Run: headless pygame with SDL's dummy video driver; simulated clock (each Clock.tick advances the game by its frame time, no real sleeping); random seed 0; keys injected as events and as key.get_pressed() state; mouse plan: one left click at the window centre at the start of phase 2, then a move to the lower-right quarter at the start of phase 3.
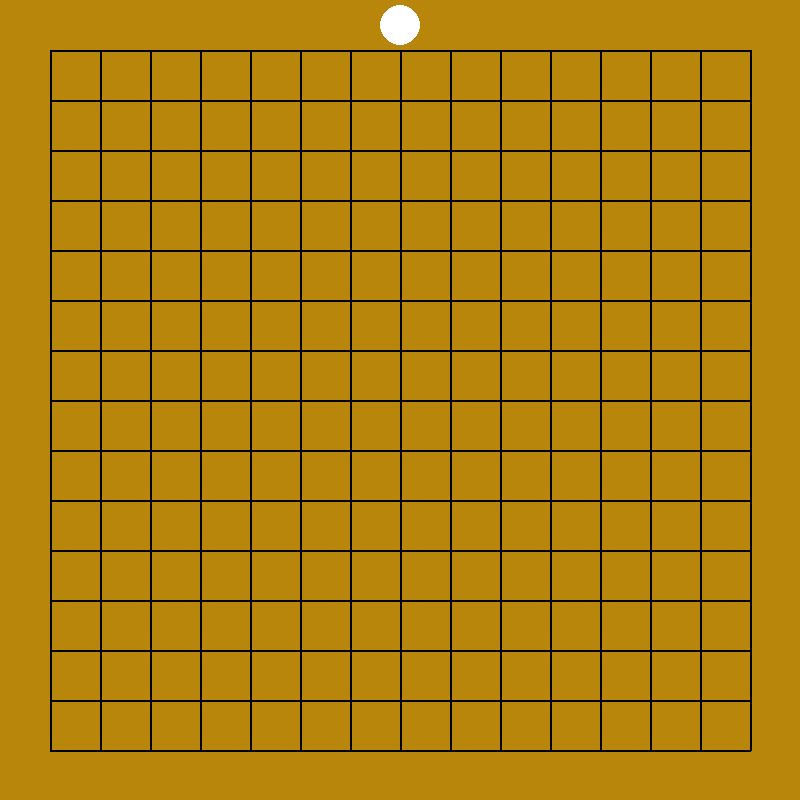
Frame 1 of 4 · flips 1–60 · no input
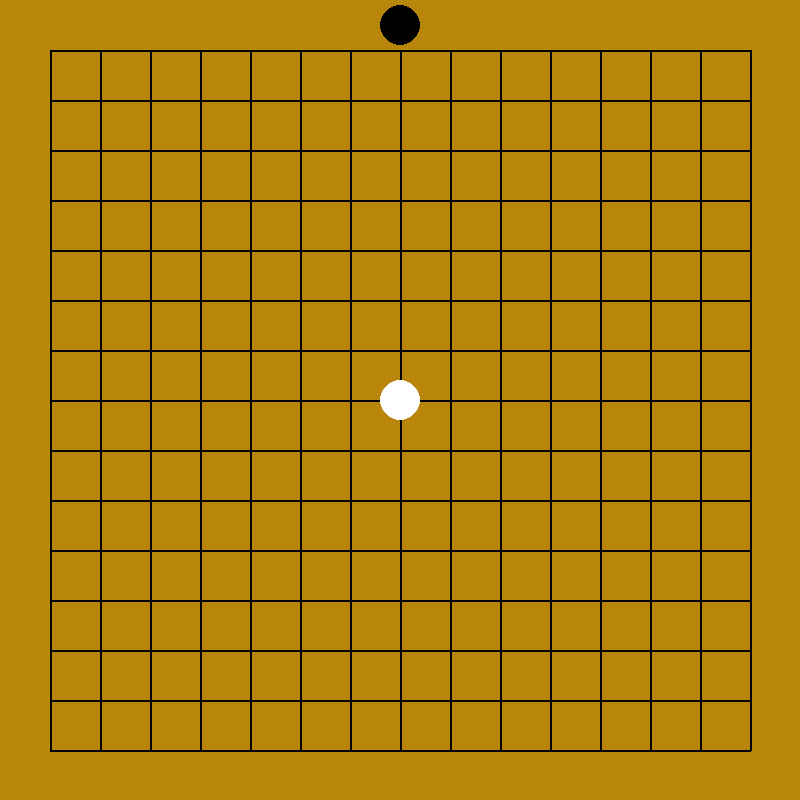
Frame 2 of 4 · flips 61–180 · clicked the window centre · tapped SPACE, RETURN · held RIGHT (→), D
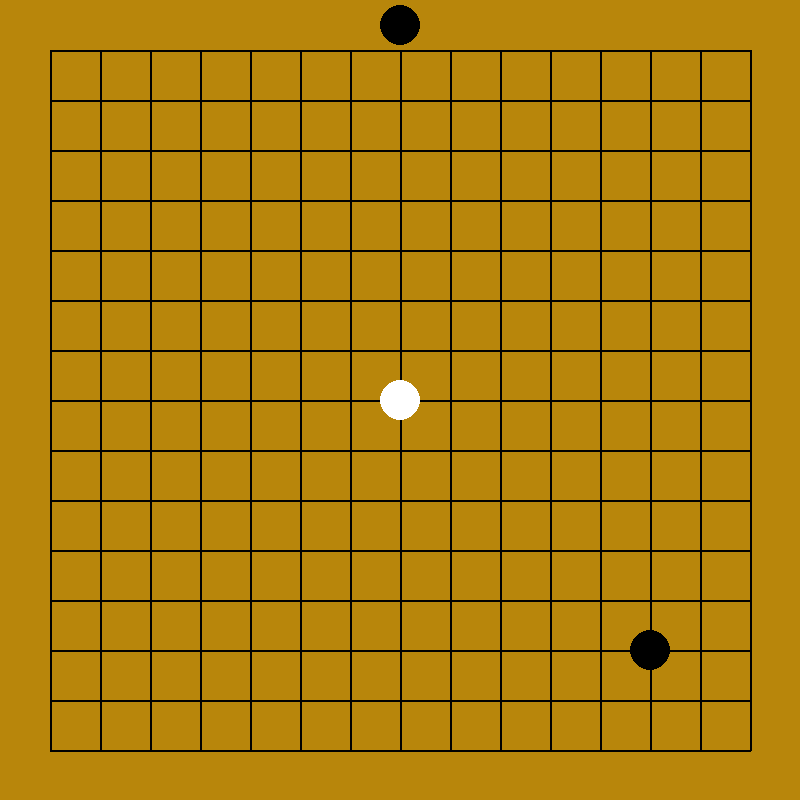
Frame 3 of 4 · flips 181–300 · moved the mouse to the lower-right quarter · held DOWN (↓), S
Frame 4 of 4 · flips 301–420 · held LEFT (←), A, UP (↑), W · screen unchanged from frame 3, image omitted

The pygame program that drew these frames:

import os
import sys
import random
import pygame as pg
import pygame.freetype

FPS = 20  # FPS


def main():
    pg.init()

    size = width, height = 800, 800  # 屏幕大小
    screen = pg.display.set_mode(size)
    pg.display.set_caption("Gomoku")  # 设置标题

    clock = pg.time.Clock()
    run = True

    current_chess = 0  # 当前棋子颜色 0是白棋
    current_i, current_j = -10, -10  # 当前棋子在棋盘上的坐标

    # chessboard = [[-1]*14]*14  # 棋盘数组 14*14, can't init like this, shallow copy!!
    chessboard = []
    for i in range(14):
        chessboard.append([-1]*14)

    # 主循环
    while run:
        clock.tick(FPS)  # 设置fps

        # 绘制背景
        screen.fill((184, 134, 11))

        # 绘制棋盘
        for i in range(15):
            pg.draw.line(screen, (0, 0, 0), (50+i*50, 50),
                         (50+i*50, 800-50), 2)
        for j in range(15):
            pg.draw.line(screen, (0, 0, 0), (50, 50+j*50),
                         (800-50, 50+j*50), 2)

        for event in pg.event.get():
            if event.type == pg.KEYDOWN:
                pass
            elif event.type == pg.QUIT:   # 检测到关闭窗口事件
                run = False
            elif event.type == pg.MOUSEBUTTONDOWN and event.button == 1:  # 按下鼠标左键
                x, y = pg.mouse.get_pos()
                if x < 35 or x > 765 or y < 35 or y > 765:
                    break
                i = x // 50
                j = y // 50

                xx = x % 50
                yy = y % 50

                if xx < 25:
                    i -= 1
                if yy < 25:
                    j -= 1

                # 当前棋盘位置没有子才能落子
                if chessboard[j][i] == -1:
                    chessboard[j][i] = current_chess
                    current_chess ^= 1

            elif event.type == pg.MOUSEMOTION:  # 鼠标移动
                x, y = event.pos
                if x < 35 or x > 765 or y < 35 or y > 765:
                    break
                current_i = x // 50
                current_j = y // 50

                xx = x % 50
                yy = y % 50

                if xx < 25:
                    current_i -= 1
                if yy < 25:
                    current_j -= 1

        # 绘制当前手上拿的棋子
        if current_chess == 0:
            pg.draw.circle(screen, (255, 255, 255),
                           (current_i*50+50, current_j*50+50), 20)
        else:
            pg.draw.circle(screen, (0, 0, 0),
                           (current_i*50+50, current_j*50+50), 20)

        # 绘制棋盘上的棋子
        for i in range(len(chessboard[0])):
            for j in range(len(chessboard)):
                if chessboard[j][i] == 0:
                    pg.draw.circle(screen, (255, 255, 255),
                                   (i*50+50, j*50+50), 20)
                elif chessboard[j][i] == 1:
                    pg.draw.circle(screen, (0, 0, 0), (i*50+50, j*50+50), 20)

        # 判断输赢
        for i in range(len(chessboard[0])):
            for j in range(len(chessboard)):
                if chessboard[j][i] == -1:
                    continue
                # 判断横方向
                # 判断竖方向
                # 判断斜1方向
                # 判断斜2方向

        # 绘制屏幕上方当前颜色提示
        if current_chess == 0:
            pg.draw.circle(screen, (255, 255, 255), (400, 25), 20)
        else:
            pg.draw.circle(screen, (0, 0, 0), (400, 25), 20)

        pg.display.update()  # 更新屏幕

    pg.quit()


if __name__ == "__main__":
    main()
